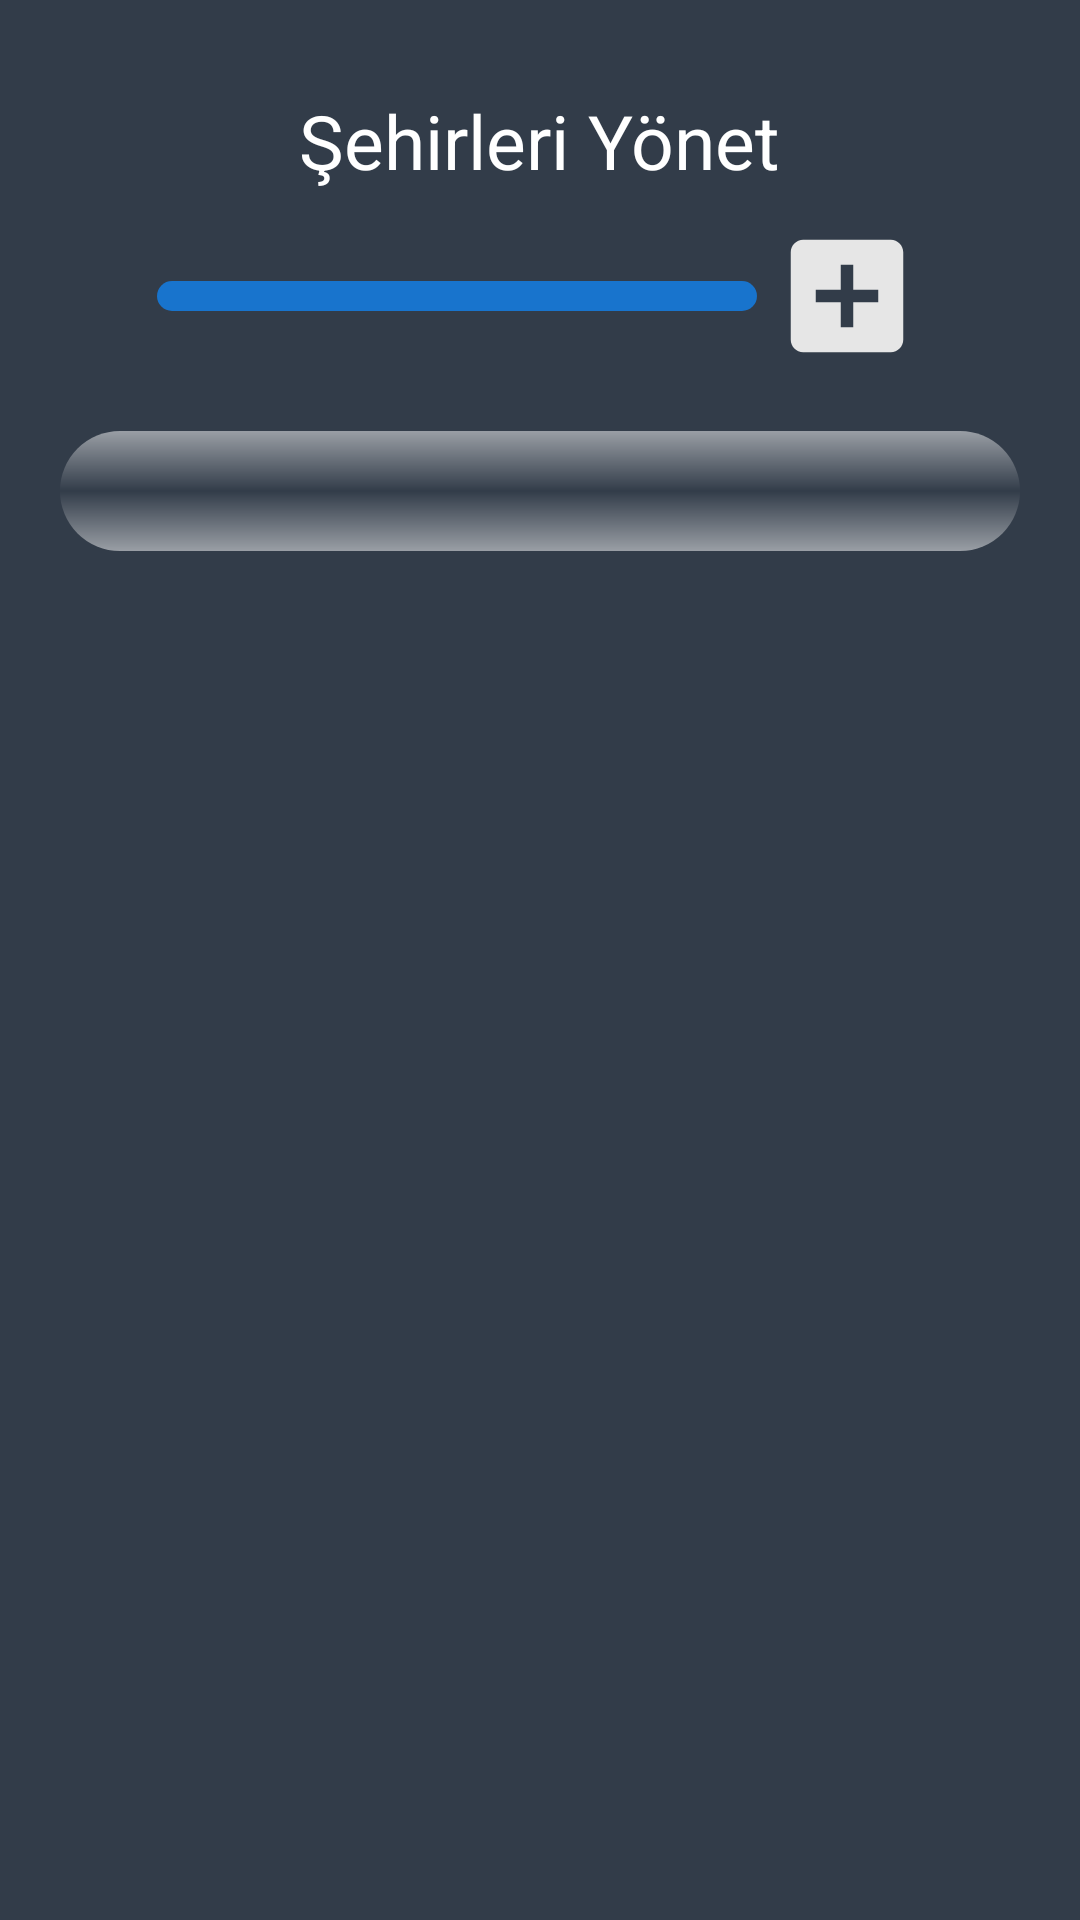

Here is an Android app screen rendered from its layout file. Give the layout XML and the strings, colors and styles it references.
<!-- AndroidManifest.xml: application theme StatusBar -->
<!-- res/layout/fragment_choose_location.xml -->
<?xml version="1.0" encoding="utf-8"?>
<layout xmlns:android="http://schemas.android.com/apk/res/android"
    xmlns:tools="http://schemas.android.com/tools">

    <data>
        <import type="com.example.weatherforecast.utils.MyViewHelper"/>
        <variable
            name="viewModel"
            type="com.example.weatherforecast.viewmodel.ChooseLocationViewModel" />

    </data>

    <LinearLayout
        android:layout_width="match_parent"
        android:layout_height="match_parent"
        tools:context="com.example.weatherforecast.view.ChooseLocationFragment"
        android:background="#323C49"
        android:gravity="center_horizontal"
        android:orientation="vertical">
        <TextView
            android:layout_width="wrap_content"
            android:layout_height="wrap_content"
            android:layout_marginTop="20dp"
            android:padding="10dp"
            android:text="Şehirleri Yönet"
            android:textColor="#FFFF"
            android:textSize="25sp"/>
        <LinearLayout
            android:layout_width="match_parent"
            android:layout_height="wrap_content"
            android:gravity="center">
            <View
                android:layout_width="0dp"
                android:layout_height="0dp"
                android:layout_weight="1"/>
            <Spinner
                android:id="@+id/citySpinner"
                android:layout_width="200dp"
                android:layout_height="wrap_content"
                android:padding="5dp"
                android:background="@drawable/rounded_white_background"
                android:layout_marginEnd="5dp"/>

            <ImageView
                android:id="@+id/add"
                android:layout_width="50dp"
                android:layout_height="50dp"
                android:background="@drawable/add_icon" />
            <View
                android:layout_width="0dp"
                android:layout_height="0dp"
                android:layout_weight="1"/>
        </LinearLayout>
        <androidx.recyclerview.widget.RecyclerView
            android:id="@+id/citiesRecyclerView"
            android:layout_width="match_parent"
            android:layout_height="wrap_content"
            android:layout_marginTop="20dp"
            android:padding="20dp"
            android:layout_marginHorizontal="20dp"
            android:background="@drawable/rounded_blurred_background">

        </androidx.recyclerview.widget.RecyclerView>

    </LinearLayout>

</layout>
<!-- resources referenced by this layout -->
<resources>
  <!-- drawable add_icon (drawable) -->
  <vector xmlns:android="http://schemas.android.com/apk/res/android"
      android:width="48dp"
      android:height="48dp"
      android:viewportWidth="48"
      android:viewportHeight="48">
    <path
        android:fillColor="#E6E6E6"
        android:pathData="M38,6L10,6c-2.21,0 -4,1.79 -4,4v28c0,2.21 1.79,4 4,4h28c2.21,0 4,-1.79 4,-4L42,10c0,-2.21 -1.79,-4 -4,-4zM34,26h-8v8h-4v-8h-8v-4h8v-8h4v8h8v4z"/>
  </vector>
  <!-- drawable rounded_blurred_background (drawable) -->
  <layer-list xmlns:android="http://schemas.android.com/apk/res/android">
  
      
      <item>
          <shape android:shape="rectangle">
              <gradient
                  android:startColor="#80FFFFFF"
                  android:centerColor="#00FFFFFF"
                  android:endColor="#80FFFFFF"
                  android:angle="270"/>
              <corners android:radius="20dp" />
          </shape>
      </item>
  
  </layer-list>
  <!-- drawable rounded_white_background (drawable) -->
  <?xml version="1.0" encoding="utf-8"?>
  <shape xmlns:android="http://schemas.android.com/apk/res/android"
      android:shape="rectangle">
      <solid android:color="#1874cd" />
      <corners android:radius="12dp" />
  </shape>
  <style name="StatusBar" parent="Theme.AppCompat.Light.DarkActionBar">
          
  
          
          <item name="android:statusBarColor">@android:color/black</item>
      </style>
</resources>
